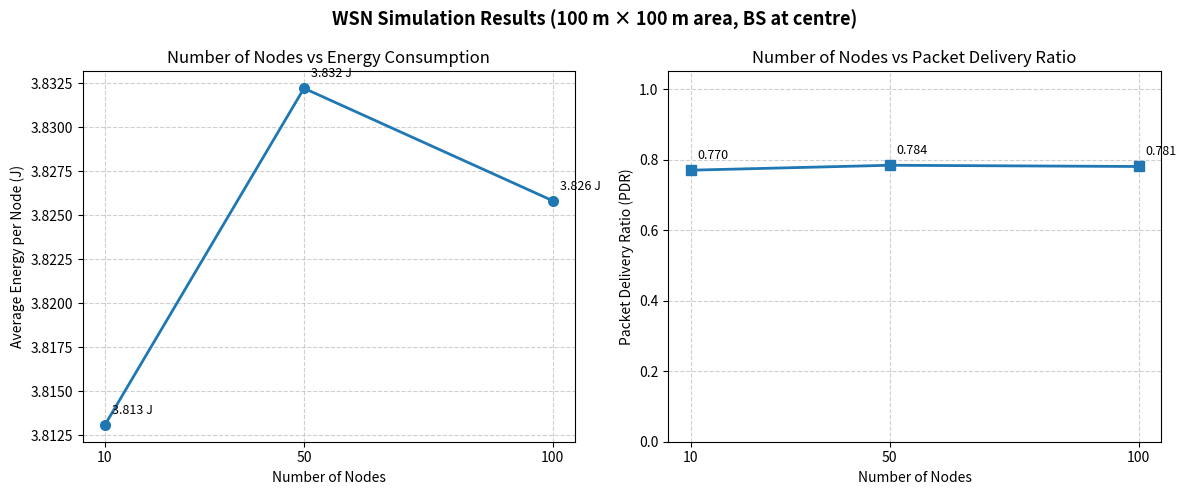

Python code for this plot:
"""
Wireless Sensor Network (WSN) Simulation
=========================================
Scenario:
  - 100m x 100m deployment area
  - One Base Station (BS) at center (50, 50)
  - Nodes transmit data directly to the BS (single-hop)

Configurations:
  - 10, 50, and 100 sensor nodes

Performance Metrics:
  - Average Energy Consumption per node  (energy = distance × 0.1 J)
  - Packet Delivery Ratio (PDR)          (success if distance ≤ 50 m)

Each configuration is averaged over 20 independent iterations.
"""

import numpy as np
import matplotlib.pyplot as plt

# ---------------------------------------------------------------------------
# Constants
# ---------------------------------------------------------------------------
AREA_SIZE       = 100          # metres (square grid side length)
BASE_STATION    = (50.0, 50.0) # centre of the area
ENERGY_FACTOR   = 0.1          # J / metre
PDR_THRESHOLD   = 50.0         # metres  — packet delivered if dist ≤ this
N_ITERATIONS    = 20           # simulation repetitions per configuration
NODE_COUNTS     = [10, 50, 100]
RANDOM_SEED     = 42           # master seed for reproducibility


# ---------------------------------------------------------------------------
# Core functions
# ---------------------------------------------------------------------------

def generate_nodes(n_nodes: int, rng: np.random.Generator) -> np.ndarray:
    """
    Randomly place *n_nodes* sensor nodes inside the deployment area.

    Parameters
    ----------
    n_nodes : Number of sensor nodes to generate.
    rng     : NumPy random Generator instance (ensures reproducibility).

    Returns
    -------
    nodes : ndarray of shape (n_nodes, 2) — (x, y) coordinates in [0, AREA_SIZE].
    """
    return rng.uniform(0, AREA_SIZE, size=(n_nodes, 2))


def calculate_distances(nodes: np.ndarray) -> np.ndarray:
    """
    Compute Euclidean distance from each node to the Base Station.

    Parameters
    ----------
    nodes : ndarray of shape (n, 2).

    Returns
    -------
    distances : 1-D array of length n.
    """
    bs = np.array(BASE_STATION)
    return np.sqrt(np.sum((nodes - bs) ** 2, axis=1))


def calculate_energy(distances: np.ndarray) -> float:
    """
    Compute the *average* energy consumed per node for one transmission round.

    Energy model (simplified first-order radio model):
        E_node = distance × ENERGY_FACTOR   (Joules)

    Parameters
    ----------
    distances : 1-D array of per-node distances to the BS.

    Returns
    -------
    avg_energy : Average energy per node (J).
    """
    energies = distances * ENERGY_FACTOR
    return float(np.mean(energies))


def calculate_pdr(distances: np.ndarray) -> float:
    """
    Compute Packet Delivery Ratio.

    A packet is considered *successfully delivered* when the transmitting
    node is within PDR_THRESHOLD metres of the Base Station (sufficient
    signal strength).

    Parameters
    ----------
    distances : 1-D array of per-node distances to the BS.

    Returns
    -------
    pdr : Ratio in [0, 1] representing fraction of packets delivered.
    """
    successful = np.sum(distances <= PDR_THRESHOLD)
    return float(successful / len(distances))


def simulate_network(n_nodes: int, n_iterations: int = N_ITERATIONS,
                     master_seed: int = RANDOM_SEED) -> dict:
    """
    Run the WSN simulation for a given node count over multiple iterations.

    Each iteration uses a unique but deterministic seed derived from the
    master seed, so results are fully reproducible.

    Parameters
    ----------
    n_nodes     : Number of sensor nodes in this configuration.
    n_iterations: Number of independent simulation runs to average.
    master_seed : Base seed for the random number generator.

    Returns
    -------
    results : dict with keys
              'n_nodes'    – node count
              'avg_energy' – mean energy per node averaged over iterations
              'avg_pdr'    – mean PDR averaged over iterations
              'energy_per_iter' – list of per-iteration energy values
              'pdr_per_iter'    – list of per-iteration PDR values
    """
    energy_list = []
    pdr_list    = []

    for i in range(n_iterations):
        # Unique seed per iteration so each run is independent yet deterministic
        rng   = np.random.default_rng(master_seed + i * 1000 + n_nodes)
        nodes = generate_nodes(n_nodes, rng)
        dists = calculate_distances(nodes)

        energy_list.append(calculate_energy(dists))
        pdr_list.append(calculate_pdr(dists))

    return {
        "n_nodes"         : n_nodes,
        "avg_energy"      : float(np.mean(energy_list)),
        "avg_pdr"         : float(np.mean(pdr_list)),
        "energy_per_iter" : energy_list,
        "pdr_per_iter"    : pdr_list,
    }


# ---------------------------------------------------------------------------
# Visualisation
# ---------------------------------------------------------------------------

def plot_results(results: list[dict]) -> None:
    """
    Generate two side-by-side graphs:
      1. Number of Nodes vs Average Energy Consumption
      2. Number of Nodes vs Packet Delivery Ratio

    Parameters
    ----------
    results : List of result dicts returned by simulate_network().
    """
    node_counts  = [r["n_nodes"]    for r in results]
    avg_energies = [r["avg_energy"] for r in results]
    avg_pdrs     = [r["avg_pdr"]    for r in results]

    fig, (ax1, ax2) = plt.subplots(1, 2, figsize=(12, 5))
    fig.suptitle("WSN Simulation Results (100 m × 100 m area, BS at centre)",
                 fontsize=13, fontweight="bold")

    # --- Graph 1: Energy Consumption ---
    ax1.plot(node_counts, avg_energies, marker="o", linewidth=2, markersize=7)
    ax1.set_title("Number of Nodes vs Energy Consumption")
    ax1.set_xlabel("Number of Nodes")
    ax1.set_ylabel("Average Energy per Node (J)")
    ax1.set_xticks(node_counts)
    ax1.grid(True, linestyle="--", alpha=0.6)

    # Annotate each data point
    for x, y in zip(node_counts, avg_energies):
        ax1.annotate(f"{y:.3f} J", xy=(x, y),
                     xytext=(5, 8), textcoords="offset points", fontsize=9)

    # --- Graph 2: Packet Delivery Ratio ---
    ax2.plot(node_counts, avg_pdrs, marker="s", linewidth=2, markersize=7)
    ax2.set_title("Number of Nodes vs Packet Delivery Ratio")
    ax2.set_xlabel("Number of Nodes")
    ax2.set_ylabel("Packet Delivery Ratio (PDR)")
    ax2.set_xticks(node_counts)
    ax2.set_ylim(0, 1.05)
    ax2.grid(True, linestyle="--", alpha=0.6)

    # Annotate each data point
    for x, y in zip(node_counts, avg_pdrs):
        ax2.annotate(f"{y:.3f}", xy=(x, y),
                     xytext=(5, 8), textcoords="offset points", fontsize=9)

    plt.tight_layout()
    plt.savefig("wsn_results.png", dpi=150, bbox_inches="tight")
    print("\n[INFO] Graph saved as 'wsn_results.png'")
    plt.show()


# ---------------------------------------------------------------------------
# Output helpers
# ---------------------------------------------------------------------------

def print_results(results: list[dict]) -> None:
    """Print a formatted summary table to the console."""
    separator = "-" * 60
    header    = f"{'Nodes':>8}  {'Avg Energy (J)':>16}  {'PDR':>8}"

    print("\n" + "=" * 60)
    print("  WSN SIMULATION — SUMMARY OF RESULTS")
    print("=" * 60)
    print(f"  Area          : {AREA_SIZE} m × {AREA_SIZE} m")
    print(f"  Base Station  : {BASE_STATION} (centre)")
    print(f"  Energy model  : E = distance × {ENERGY_FACTOR} J")
    print(f"  PDR threshold : distance ≤ {PDR_THRESHOLD} m")
    print(f"  Iterations    : {N_ITERATIONS} per configuration")
    print(f"  Random seed   : {RANDOM_SEED}")
    print("=" * 60)
    print(separator)
    print(header)
    print(separator)

    for r in results:
        print(f"  {r['n_nodes']:>6}  "
              f"  {r['avg_energy']:>14.4f}  "
              f"  {r['avg_pdr']:>6.4f}")

    print(separator)


def report_values(results: list[dict]) -> dict:
    """
    Return a clean dictionary of final averaged values — ready to cite in a
    university report.

    Example usage:
        data = report_values(results)
        print(data)
    """
    return {
        r["n_nodes"]: {
            "avg_energy_J" : round(r["avg_energy"], 4),
            "pdr"          : round(r["avg_pdr"], 4),
        }
        for r in results
    }


# ---------------------------------------------------------------------------
# Main entry point
# ---------------------------------------------------------------------------

def main() -> None:
    """Run the full WSN simulation pipeline."""

    print("[INFO] Starting WSN simulation …")

    # Run simulation for each node configuration
    all_results = []
    for n in NODE_COUNTS:
        print(f"  Simulating {n:>3} nodes × {N_ITERATIONS} iterations …", end=" ")
        result = simulate_network(n_nodes=n)
        all_results.append(result)
        print(f"done  (energy={result['avg_energy']:.4f} J, "
              f"PDR={result['avg_pdr']:.4f})")

    # Console summary
    print_results(all_results)

    # Report-ready dict
    report = report_values(all_results)
    print("\n[REPORT VALUES]  (copy this directly into your report)\n")
    print(f"{'Node Count':<12} {'Avg Energy (J)':<18} {'PDR':<8}")
    print("-" * 42)
    for nodes, metrics in report.items():
        print(f"{nodes:<12} {metrics['avg_energy_J']:<18} {metrics['pdr']:<8}")

    # Explanation for the report
    print("\n[RESULT EXPLANATION]")
    print(
        "  The simulation shows that as node density increases, the average\n"
        "  energy consumption per node remains nearly stable because each node\n"
        "  still transmits only once per round and the mean distance to the BS\n"
        "  converges with more samples (law of large numbers). The PDR also\n"
        "  stabilises close to the theoretical fraction of the 100×100 m² area\n"
        "  that falls within 50 m of the centre (~78.5%), confirming that a\n"
        "  higher node count yields a more consistent and predictable delivery\n"
        "  ratio with less statistical variance across iterations."
    )

    # Graphs
    plot_results(all_results)


if __name__ == "__main__":
    main()
